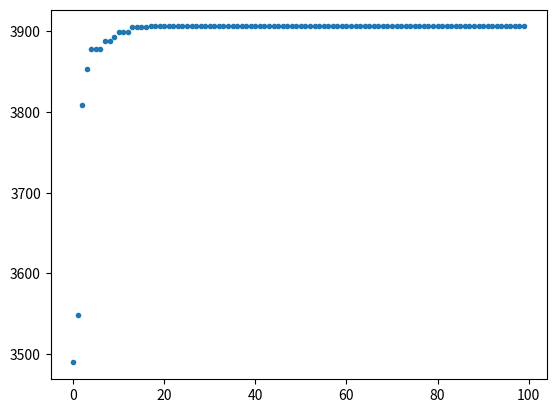

The matplotlib source for this figure:
import numpy as np
import math
import random
import heapq
import matplotlib.pyplot as plt
import time

# -2.048 -2.048 3905.9262268
start = time.time()

# 初始化变量
N = 300            #种群数量
N_C = int(N/5)
e = 10 ** -4        #
p_c = 0.6           #交叉概率
p_m = 0.01          #变异概率
x1_left = -2.048
x1_right = 2.048
x2_left = -2.048
x2_right = 2.048

# 计算编码长度 参数为x1、x2左右界限 返回x1、x2、总体编码长度
def computeCodeLenght(x1_left,x1_right,x2_left,x2_right,e):
    x1CodeLength = math.floor(math.log((x1_right-x1_left)/e+1,2)+1)
    x2CodeLength = math.floor(math.log((x2_right -x2_left)/e+1,2)+1)
    CodeLength = x1CodeLength + x2CodeLength
    return x1CodeLength,x2CodeLength,CodeLength

# 目标函数 参数为x1、x2 计算个体适应度值
def objectiveFunction(x1,x2):
    return 100 * (x2 - x1 * x1) * (x2 - x1 * x1) + (1 - x1) * (1 - x1)

# 对个体解码 参数一行待解码数及x1、x2编码长度 返回两个解码后的x1和x2的十进制数值数组
def decode(x,x1CodeLength,x2CodeLength):
    x1 = x[:x1CodeLength]
    x2 = x[x1CodeLength:]
    x1 = int(x1,2)
    x2 = int(x2,2)
    x1 = x1_left + (x1_right - x1_left) * x1 / (2 ** x1CodeLength - 1)
    x2 = x2_left + (x2_right - x2_left) * x2 / (2 ** x2CodeLength - 1)
    x = [x1,x2]
    # print(x)
    return x

# 交叉 输入为两个待交叉的数组、交叉概率 输出为交叉完的两个数组
def cross(c_1,c_2):
    # print(c_1,c_2)
    first = random.randint(0, 32)
    second = random.randint(0, 32)
    min1 = min(first,second)
    max1 = max(first, second)
    # print(min1,max1)
    part_1 = c_1[:min1]
    part_2 = c_1[min1:max1]
    part_3 = c_1[max1:]
    part_one = c_2[:min1]
    part_two = c_2[min1:max1]
    part_three = c_2[max1:]
    c_1 = part_1+part_two+part_3
    c_2 = part_one + part_2 + part_three
    # print(c_1, c_2)
    # print('\n')
    return  c_1,c_2



# 变异 输入为待变异数组、变异概率 输出为变异完的数组
def variation(c,p_m):
    # print(c)
    c = list(c)
    for i in range(len(c)):
        qw = random.uniform(0,1)
        # print(qw)
        if qw <= p_m:
            # print(i)
            if c[i] == '1':
                c[i] = '0'
            elif c[i] == '0':
                c[i] = '1'
    c = "".join(c)
    # print(c)
    # print('\n')
    return c

# 计算适应度值 输入为种群 输出为解码后的x1、x2数组和种群适应度值
def adaptability(v,count):
    vv = []  # 解码结果
    sy = []  # 适应度的值
    p = []   #个体的适应度占总适应度的比值
    for i in range(count):
        tem = decode(v[i], x1CodeLength, x2CodeLength)
        vv.append(tem)
        sy.append(objectiveFunction(tem[0], tem[1]))

    for i in range(count):
        p.append(sy[i] / sum(sy))
    return vv,sy,p

# 生成随机数组 输入为选择浮点型还是整形、数组长度、区间
def generateRandomNumbers(floatOrInt,count,down,up):
    randomArray = []
    for i in range(count):
        if(floatOrInt==1):
            randomArray.append(random.uniform(down,up))
        elif(floatOrInt==0):
            randomArray.append(random.randint(down,up))
    return randomArray

# 生成N个初始种群 输入种群数量、编码长度 输出随机生成的种群
def generateGeneration(count,CodeLength):
    next_generation = []
    for i in range(count):
        data = generateRandomNumbers(0, 1, 0, 2 ** CodeLength - 1)
        data = bin(data[0])
        data = list(data)
        data = data[2:]
        while len(data) < CodeLength:
            data.insert(0,'0')
        data = "".join(data)
        next_generation.append(data)
    return next_generation

# 轮盘赌 输入适应度比值 输出选择出的个体索引
def Roulette(p,count):
    q = []
    tem0 = 0
    for i in range(len(p)):
        tem0 = tem0 + p[i]
        q.append(tem0)

    test_v = generateRandomNumbers(1, count, 0, 1)

    select = []
    for i in range(count):
        for j in range(len(q)):
            if test_v[i] <= q[j]:
                select.append(j)
                break
    return select

########################################进化过程#########################
def evolution(v):

    vv,sy,p = adaptability(v,len(v))     # 解码结果、适应度、个体适应度比值
    re = list(map(sy.index, heapq.nlargest(1, sy)))
    print(v[re[0]])
    print(round(float(vv[re[0]][0]),4),round(float(vv[re[0]][1]),4))
    print(round(float(sy[re[0]]),4))
    ay.append(sy[re[0]])
    select = Roulette(p,len(v))          # 轮盘赌选择

    test_c = generateRandomNumbers(1,int(N/2),0,1)

    O1 = []#交叉产生的后代
    j=0
    for i in range(int(N/2)):
        if test_c[i] <= p_c:
            child1,child2 = cross(v[select[j]],v[select[j+1]])
            O1.append(child1)
            O1.append(child2)
        else:
            O1.append(v[select[j]])
            O1.append(v[select[j+1]])
        j=j+2

    O2 = []#变异产生的后代

    for i in range(len(O1)):
        child = variation(O1[i] , p_m)
        O2.append(child)

    children = O2
    the_generation = v + children
    if len(children) == 0:
        next_generation = v
    else:
        vv1, sy1, p1 = adaptability(the_generation,len(the_generation))  # 解码结果、适应度、个体适应度比值
        re1 = list(map(sy1.index, heapq.nlargest(N_C, sy1)))
        # print("re1的长度",len(re1))
        next_generation = []
        for i in range(len(re1)):
            next_generation.append(the_generation[re1[i]])

        select1 = Roulette(p1,N-N_C)  # 轮盘赌选择
        for i in range(len(select1)):
            next_generation.append(the_generation[select1[i]])
    return next_generation
##########################主函数##########################################
ax = []                    # 定义一个 x 轴的空列表用来接收动态的数据
ay = []                    # 定义一个 y 轴的空列表用来接收动态的数据
x1CodeLength,x2CodeLength,CodeLength = computeCodeLenght(x1_left,x1_right,x2_left,x2_right,e)
next_generation = generateGeneration(N,CodeLength)

for i in range(100):
    ax.append(i)               # 添加 i 到 x 轴的数据中
    next_generation = evolution(next_generation)

end = time.time()
print('运行时间：',end-start)
plt.plot(ax,ay,'.')
plt.show()